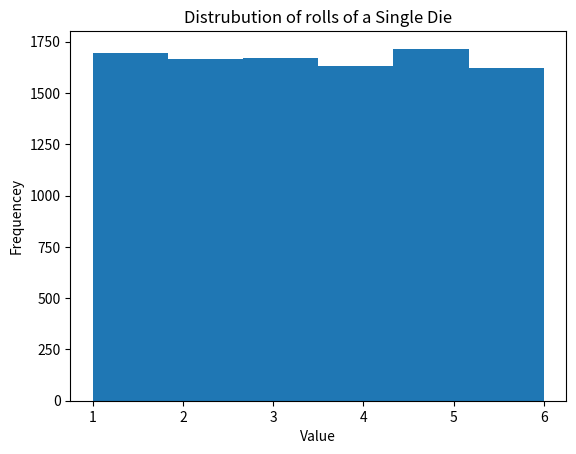

Reproduce this figure in Python. (Note: this script raises an exception after producing the figure.)
import matplotlib.pyplot as plt #used for data visualisation
import numpy as np

roll = np.random.randint(1, 7, size=10000)
    
plt.hist(roll, bins=6) #"bins=6" how many bars the histogram is divided into
plt.title("Distrubution of rolls of a Single Die")
plt.xlabel("Value")
plt.ylabel("Frequencey")
plt.show()
n = int(input("n = "))
